Image classification data set "data" (GulagWinner01/Cacao_Classifier_Streamlit on GitHub). Class labels (3): danada, madura, verde.

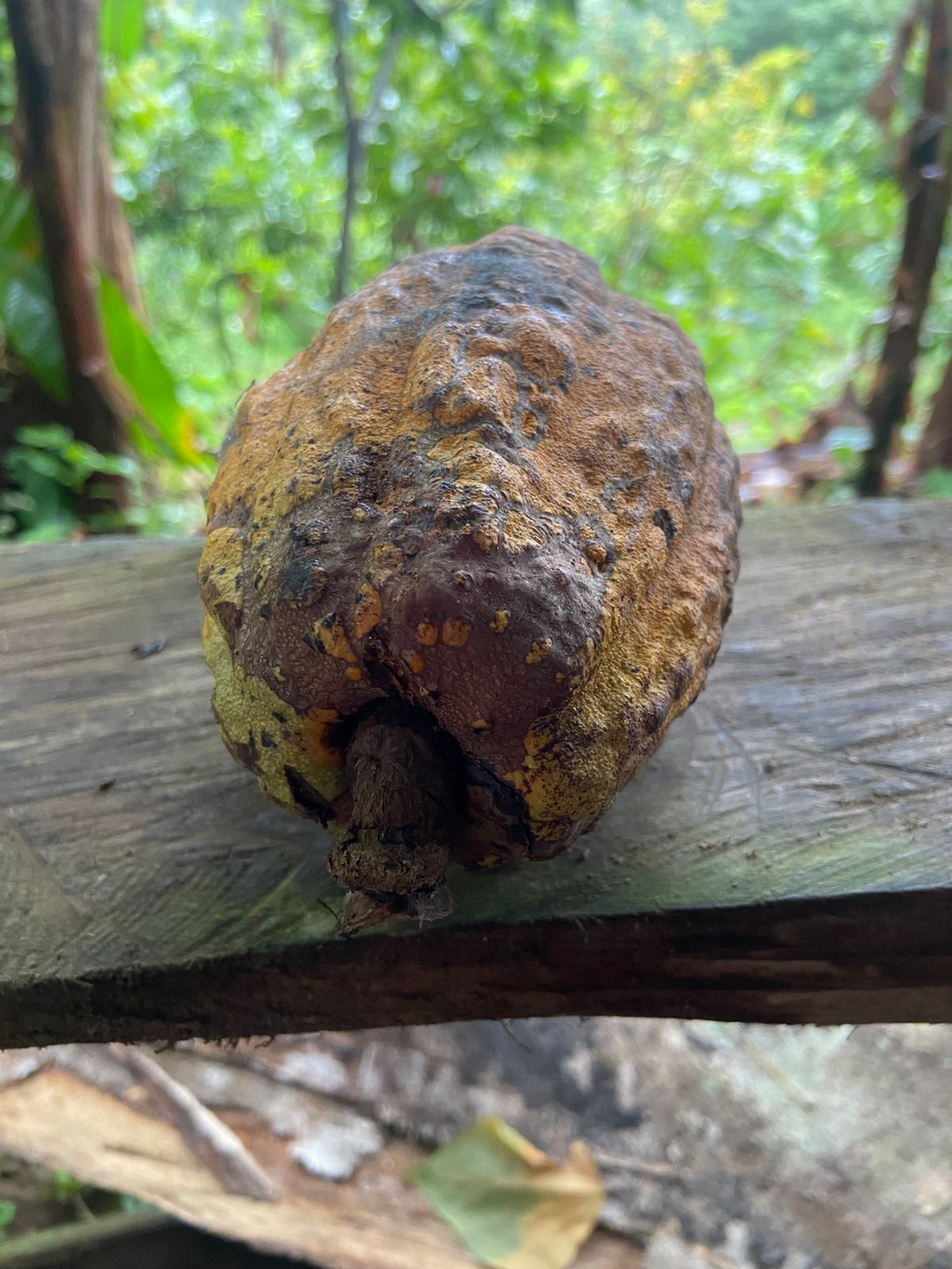
Label: madura

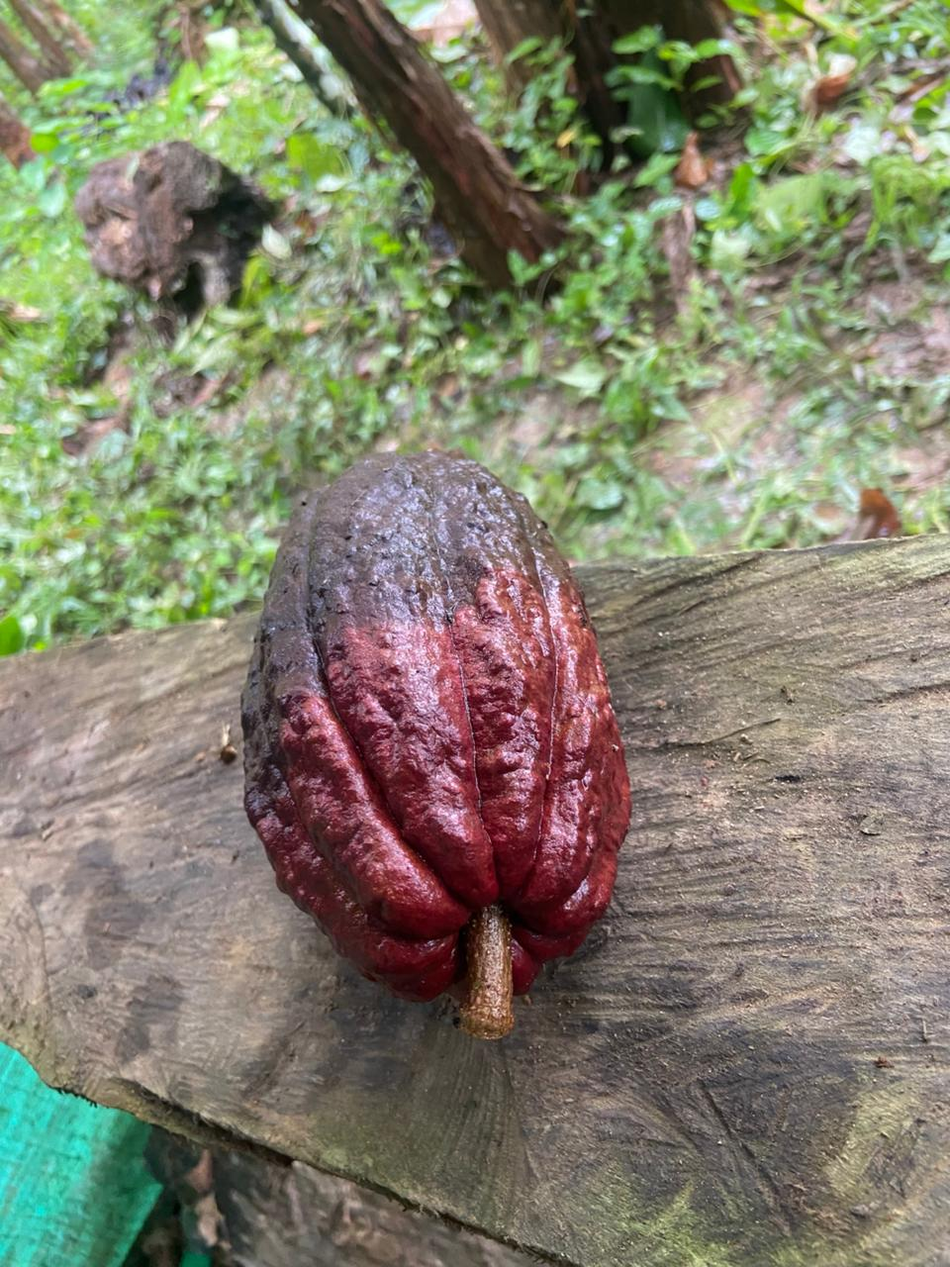
Label: danada

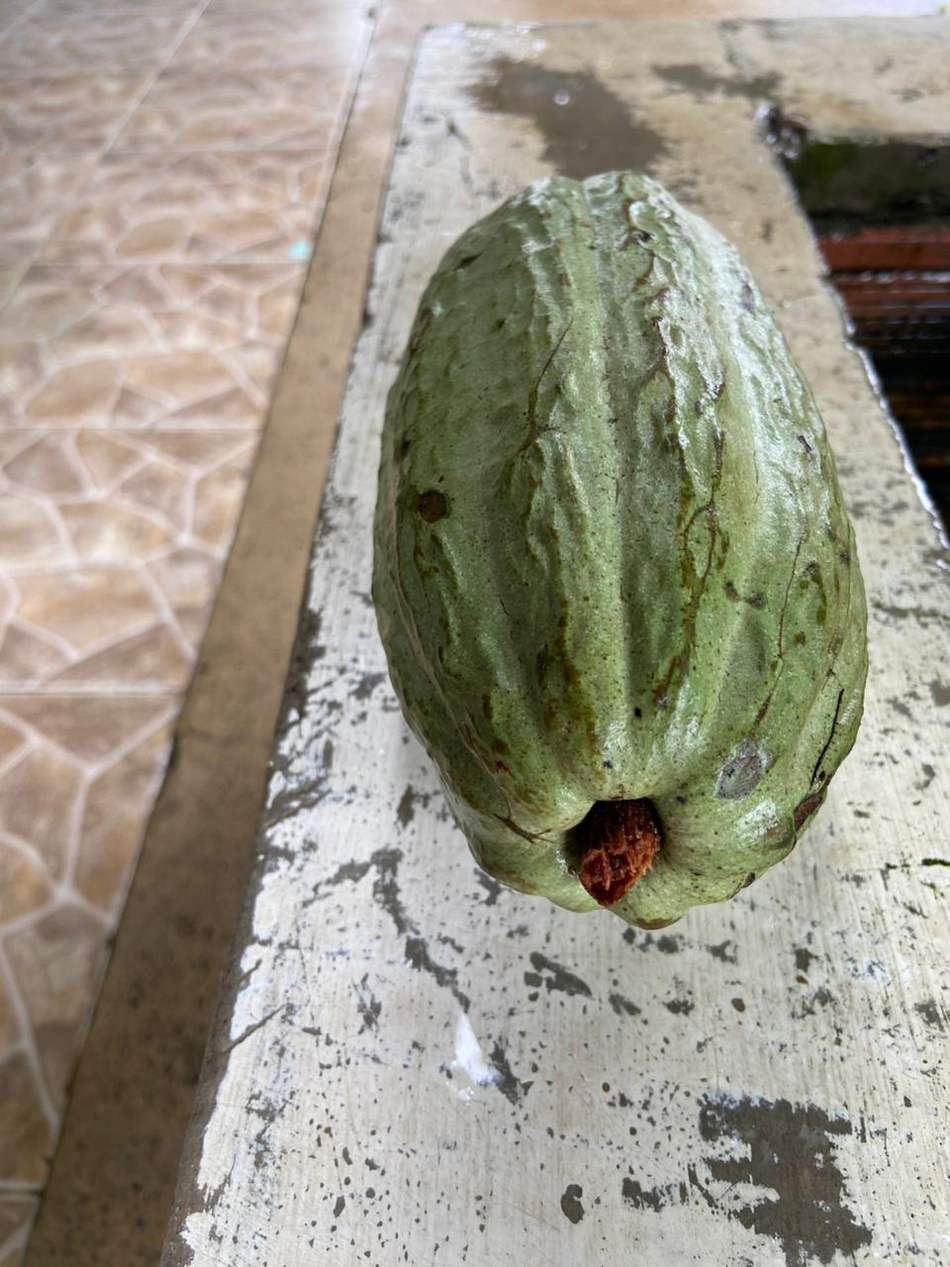
Label: verde

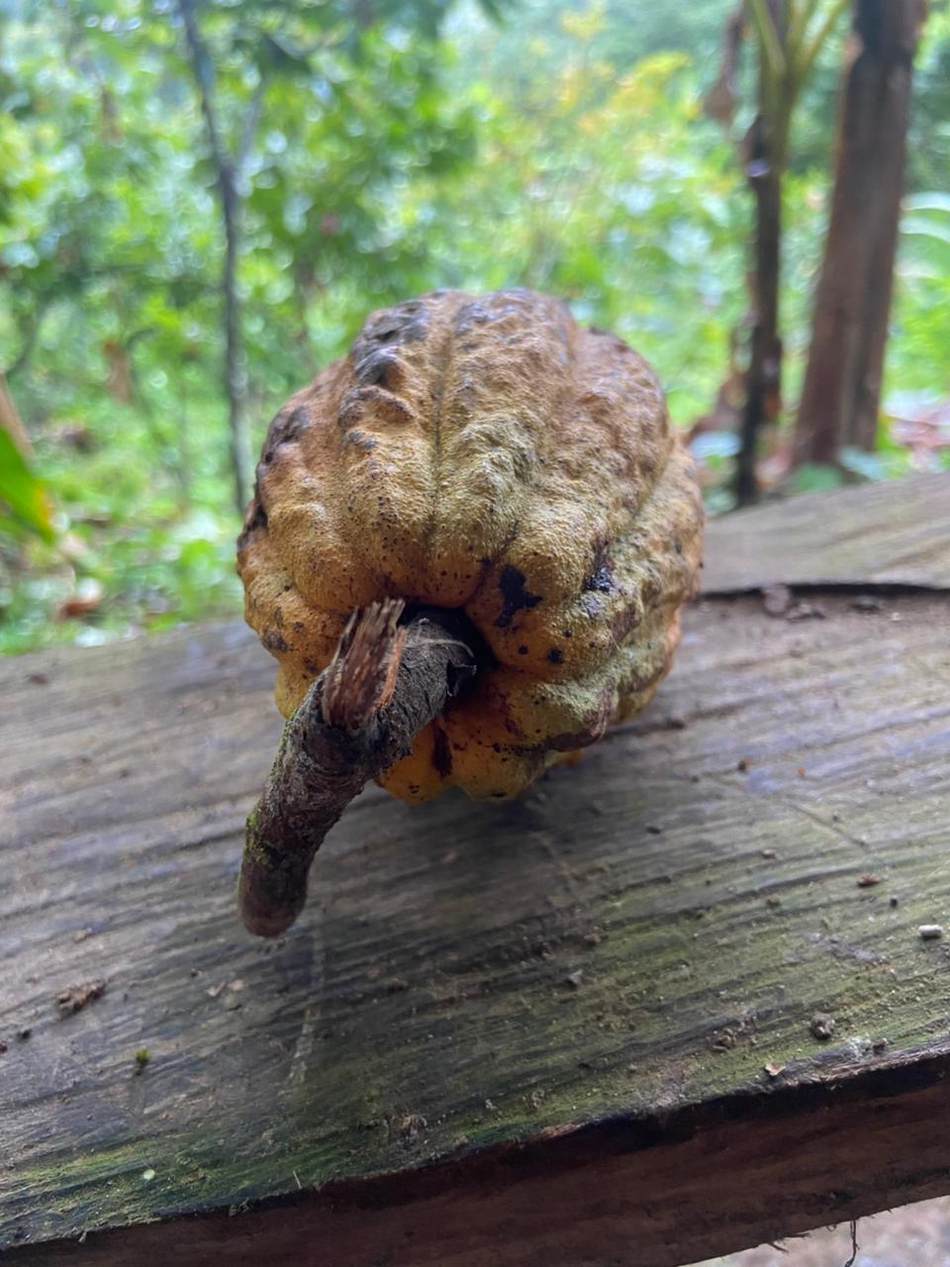
Label: madura

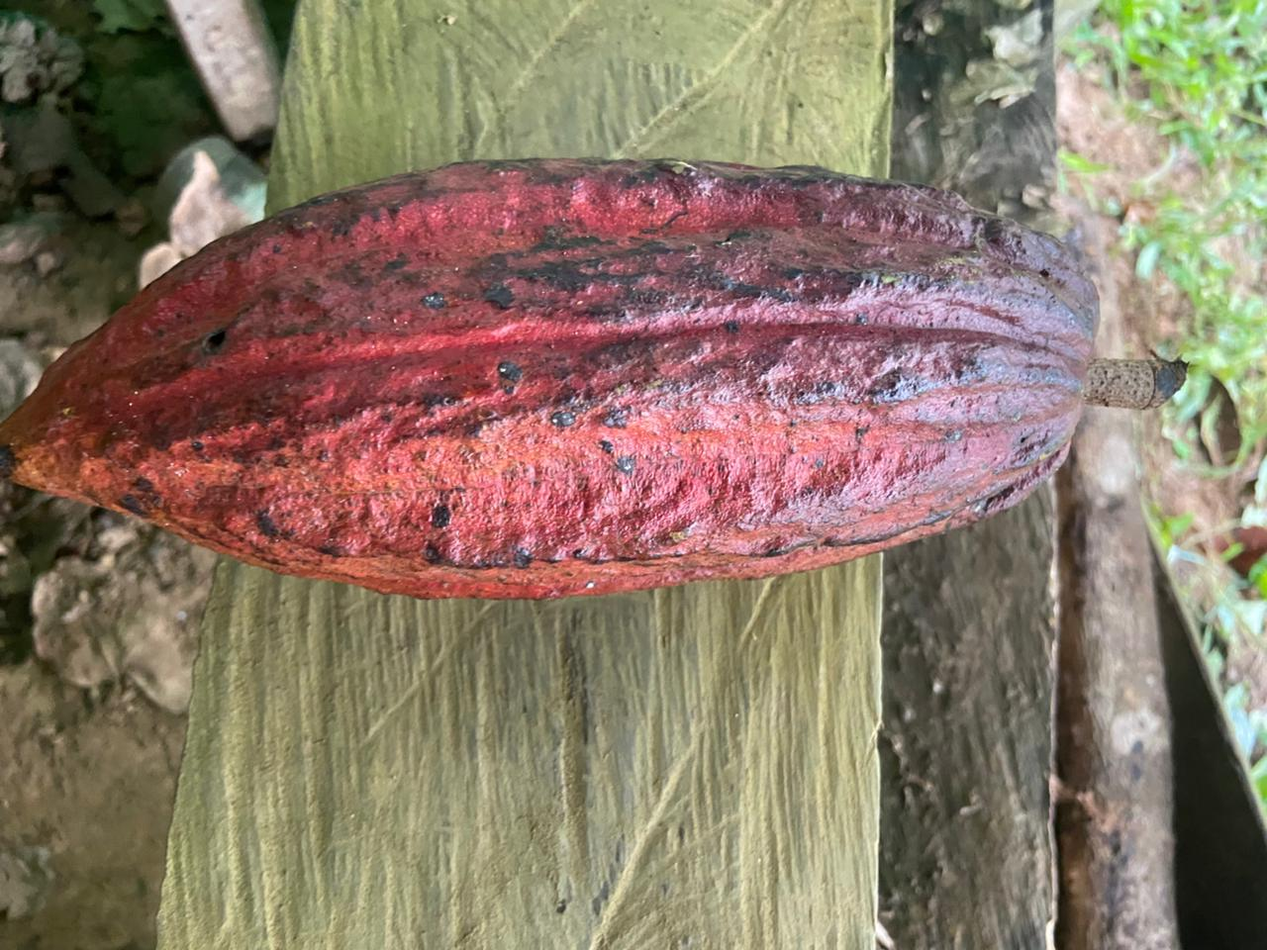
Label: madura

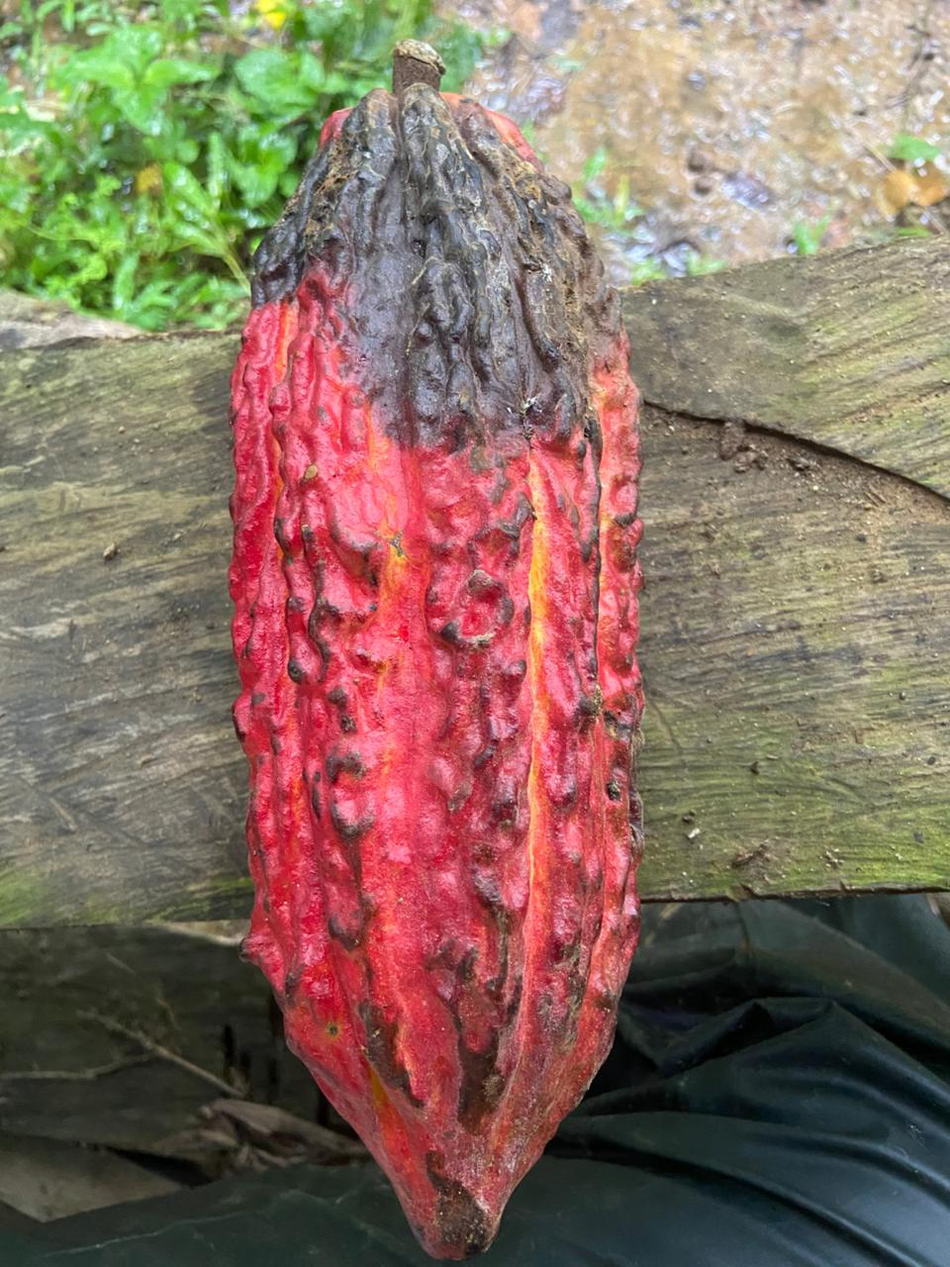
Label: danada
